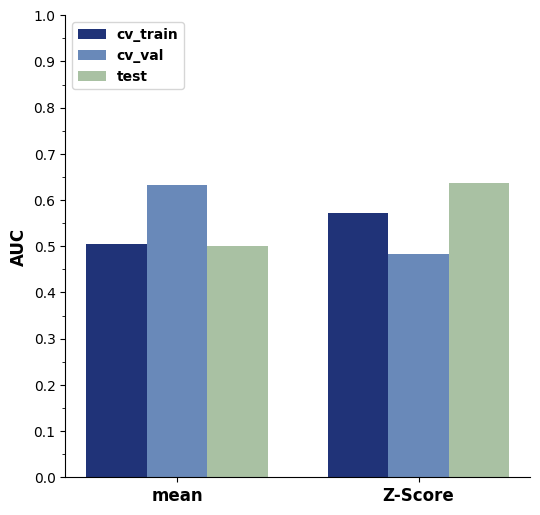

Python code for this plot:
import matplotlib.pyplot as plt
import numpy as np


def draw_grouped_histogram(species: list, data: dict):
    plt.rcParams['mathtext.default'] = 'regular'

    fig, ax = plt.subplots(figsize=(6, 6), dpi=300)
    keys = list(data.keys())
    vals = list(data.values())
    index = len(keys)
    x = np.arange(len(species))  # the label locations
    colors = ['#203378', '#6989b9', '#a9c1a3']
    width = 0.25  # the width of the bars
    multiplier = 0

    for i in range(index):
        offset = width * multiplier
        ax.bar(x + offset, vals[i], width, label=keys[i], color=colors[i])
        multiplier += 1

    # Add some text for labels, title and custom x-axis tick labels, etc.
    font_dict = {
        'family': 'Times New Roman',
        'weight': 'bold',
        'size': 12}
    ax.set_ylabel('AUC', fontdict=font_dict)
    ax.set_xticks(x + width, species, fontdict=font_dict)

    # 设置坐标轴数字为Times New Roman字体
    text = ax.get_yticklabels()
    for tx in text:
        tx.set_fontproperties('Times New Roman')

    ax.set_ylim(0, 1)
    ax.yaxis.set_major_locator(plt.MultipleLocator(0.1))
    ax.yaxis.set_minor_locator(plt.MultipleLocator(0.05))

    ax.spines['top'].set_visible(False)
    ax.spines['right'].set_visible(False)

    ax.legend(loc='upper left', ncols=1, prop={
        'family': 'Times New Roman',
        'size': 10,
        'weight': 'bold'
    })

    plt.show()


if __name__ == '__main__':
    species = ['mean', 'Z-Score']
    data = {
        'cv_train': (0.5050, 0.5715),
        'cv_val': (0.6318, 0.4825),
        'test': (0.5016, 0.6377),
    }
    draw_grouped_histogram(species, data)
